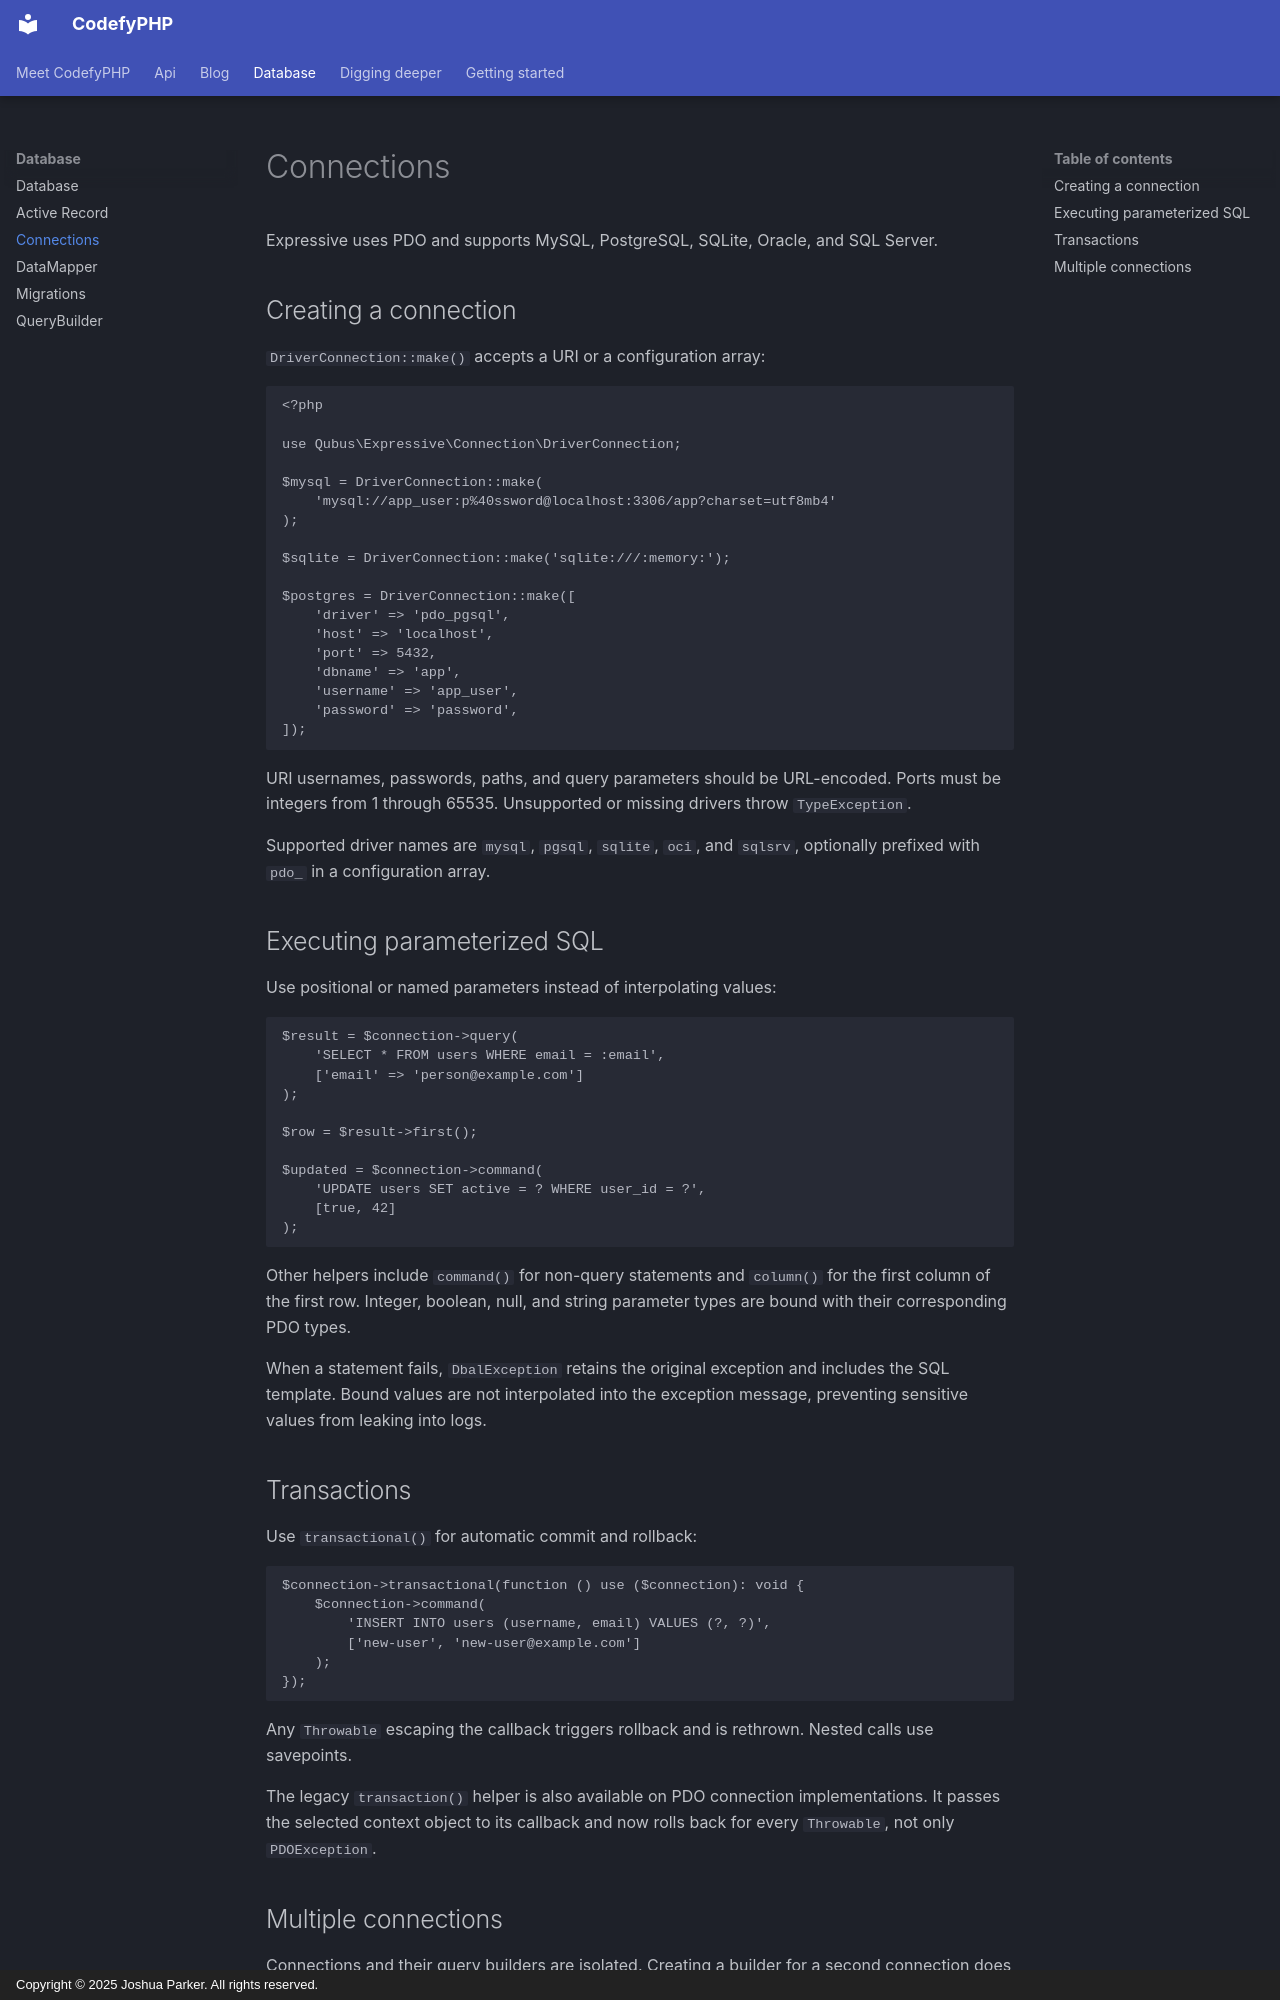

repository: codefyphp/docs · page: database/connections/index.html · generator: mkdocs · copyright: Copyright © 2025 Joshua Parker. All rights reserved.

---
title: Connections
sidebar_title: Connections
summary: Configure PDO database connections for MySQL, PostgreSQL, SQLite, Oracle, and SQL Server with safe queries, transactions, and multiple connections.
keywords: pdo-connections,php-database,sql-transactions
weight: 1
---

# Connections

Expressive uses PDO and supports MySQL, PostgreSQL, SQLite, Oracle, and SQL Server.

## Creating a connection

`DriverConnection::make()` accepts a URI or a configuration array:

```php
<?php

use Qubus\Expressive\Connection\DriverConnection;

$mysql = DriverConnection::make(
    'mysql://app_user:p%40ssword@localhost:3306/app?charset=utf8mb4'
);

$sqlite = DriverConnection::make('sqlite:///:memory:');

$postgres = DriverConnection::make([
    'driver' => 'pdo_pgsql',
    'host' => 'localhost',
    'port' => 5432,
    'dbname' => 'app',
    'username' => 'app_user',
    'password' => 'password',
]);
```

URI usernames, passwords, paths, and query parameters should be URL-encoded. Ports must be integers from 1 through
65535. Unsupported or missing drivers throw `TypeException`.

Supported driver names are `mysql`, `pgsql`, `sqlite`, `oci`, and `sqlsrv`, optionally prefixed with `pdo_` in a
configuration array.

## Executing parameterized SQL

Use positional or named parameters instead of interpolating values:

```php
$result = $connection->query(
    'SELECT * FROM users WHERE email = :email',
    ['email' => 'person@example.com']
);

$row = $result->first();

$updated = $connection->command(
    'UPDATE users SET active = ? WHERE user_id = ?',
    [true, 42]
);
```

Other helpers include `command()` for non-query statements and `column()` for the first column of the first row.
Integer, boolean, null, and string parameter types are bound with their corresponding PDO types.

When a statement fails, `DbalException` retains the original exception and includes the SQL template. Bound values are
not interpolated into the exception message, preventing sensitive values from leaking into logs.

## Transactions

Use `transactional()` for automatic commit and rollback:

```php
$connection->transactional(function () use ($connection): void {
    $connection->command(
        'INSERT INTO users (username, email) VALUES (?, ?)',
        ['new-user', 'new-user@example.com']
    );
});
```

Any `Throwable` escaping the callback triggers rollback and is rethrown. Nested calls use savepoints.

The legacy `transaction()` helper is also available on PDO connection implementations. It passes the selected context
object to its callback and now rolls back for every `Throwable`, not only `PDOException`.
